The GitHub repository AffrizaWildanFauzan/datera-quest contains a labelled image folder "datera-quest" with 30 categories: Albizia saponaria, Dendrobium leonis, Dracaena trifasciata, Echinodorus radican, Gymnocalycium, Hopea bilitonensis, Impatiens walleriana, Lagerstroemia speciosa, Ixora acuminata, Monstera adansonii, Nepenthes sumatrana, Alocasia Black Velvet, Nepenthes reinwardtiana, Ochna kirkii, Philodendron Lemon, Portulaca sp, Quassia amara, Reutealis trisperma, Rosa sp, Russelia equisetiformis, Syzygium myrtifolium, Tabernaemontana corymbosa, Anacampseros rufescens Sunrise, 3 apocynacaea, Areca catechu, Catharanthus roseus, Ceiba pentandra, Cuphea hyssopifolia, Cymbidium bicolor, Dendrobium Uthai White. Examples follow, each with its label.

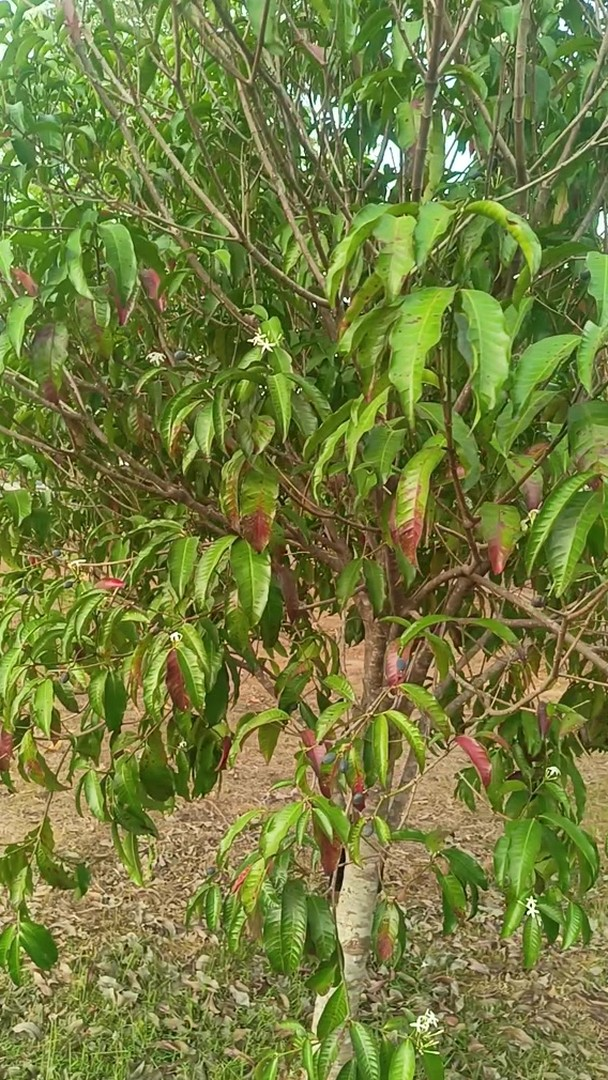
Label: 3 apocynacaea

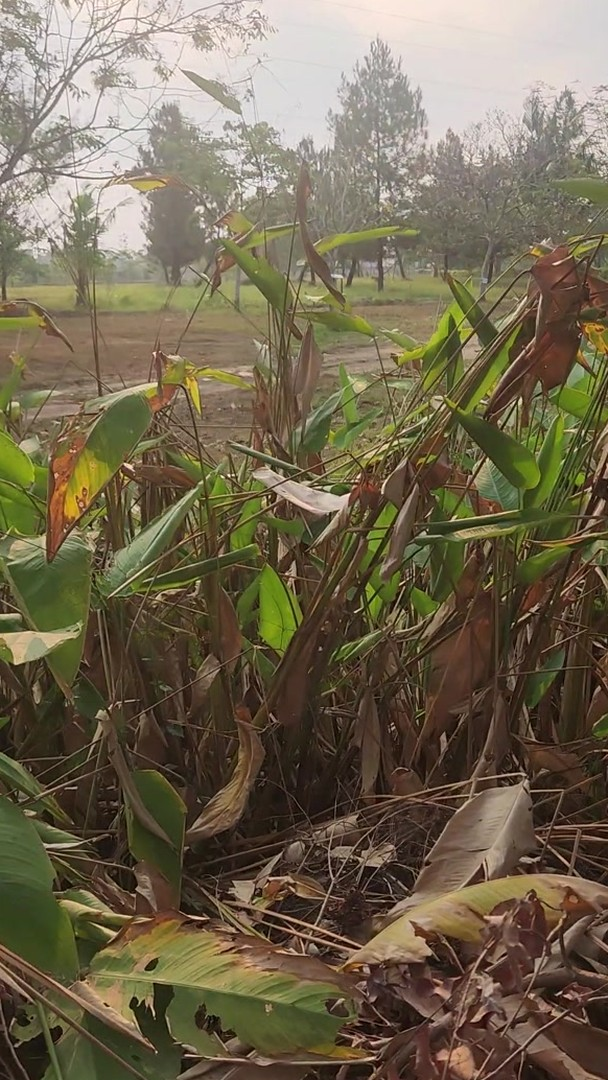
Label: Echinodorus radican

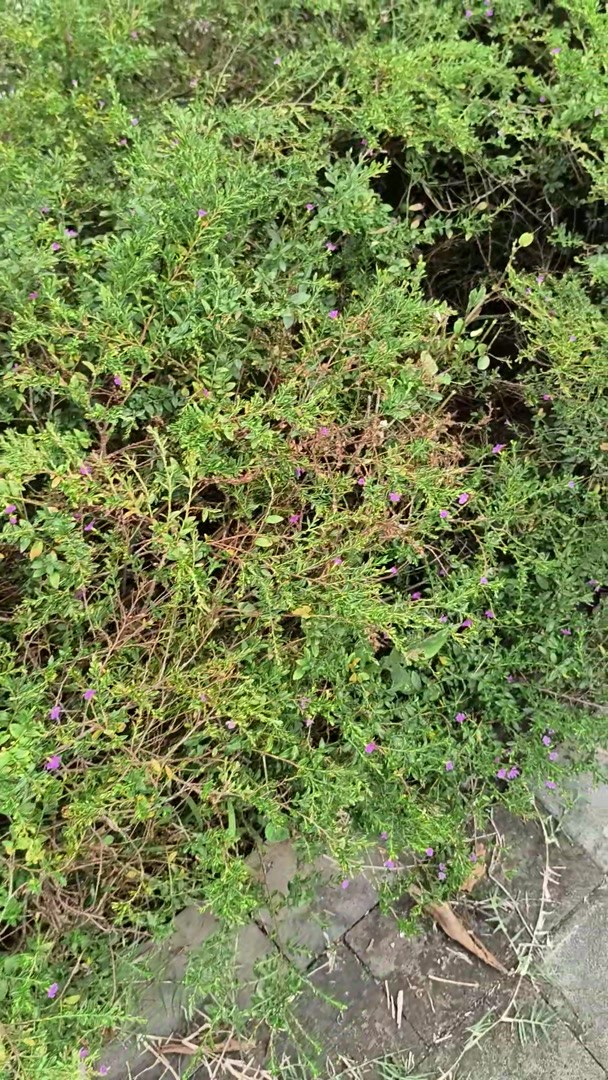
Label: Cuphea hyssopifolia

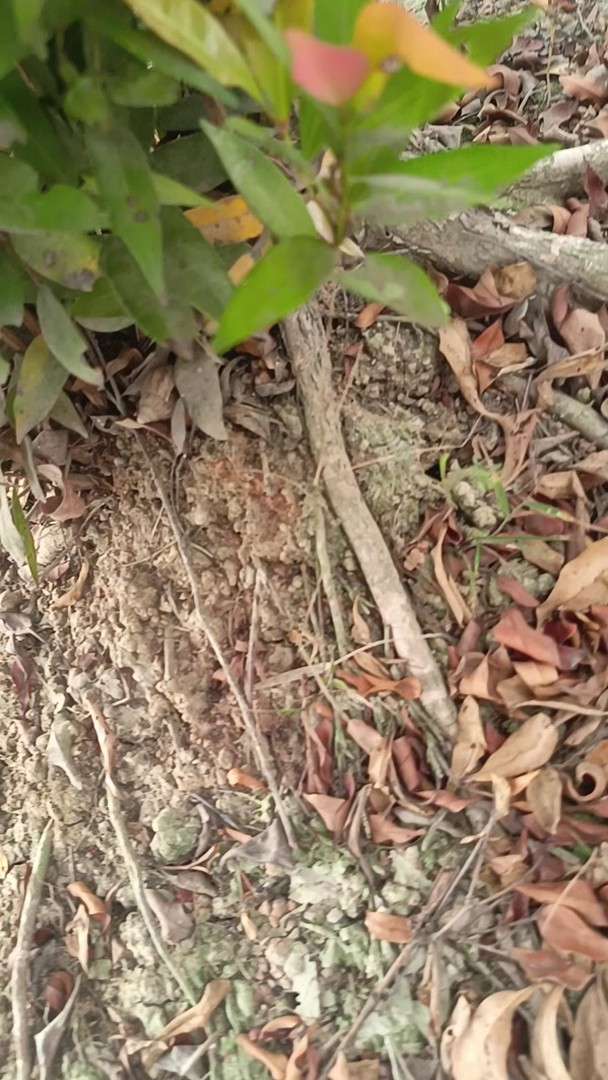
Label: Syzygium myrtifolium

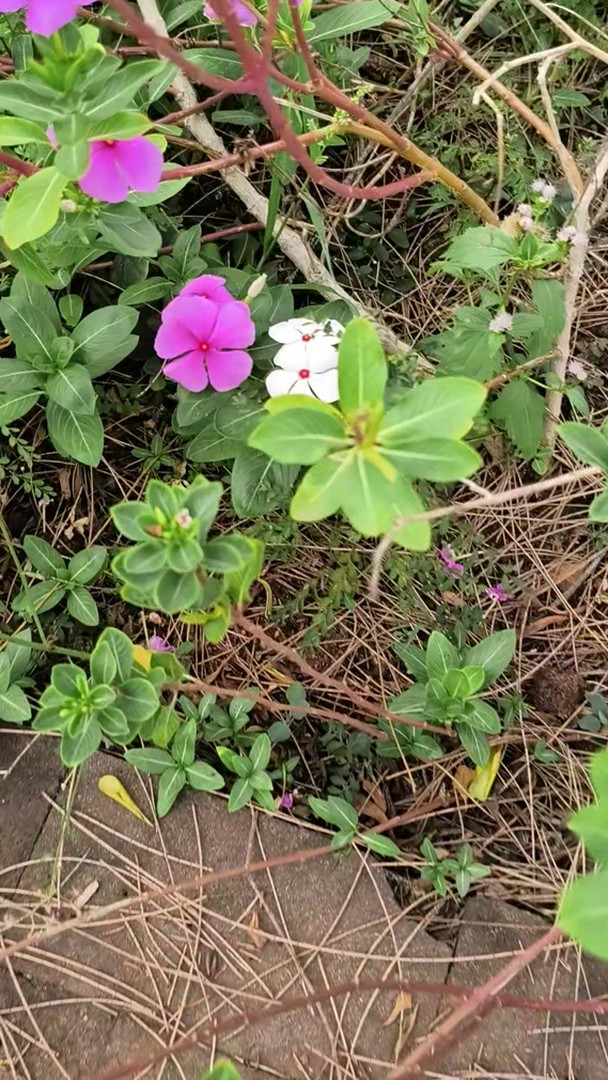
Label: Catharanthus roseus

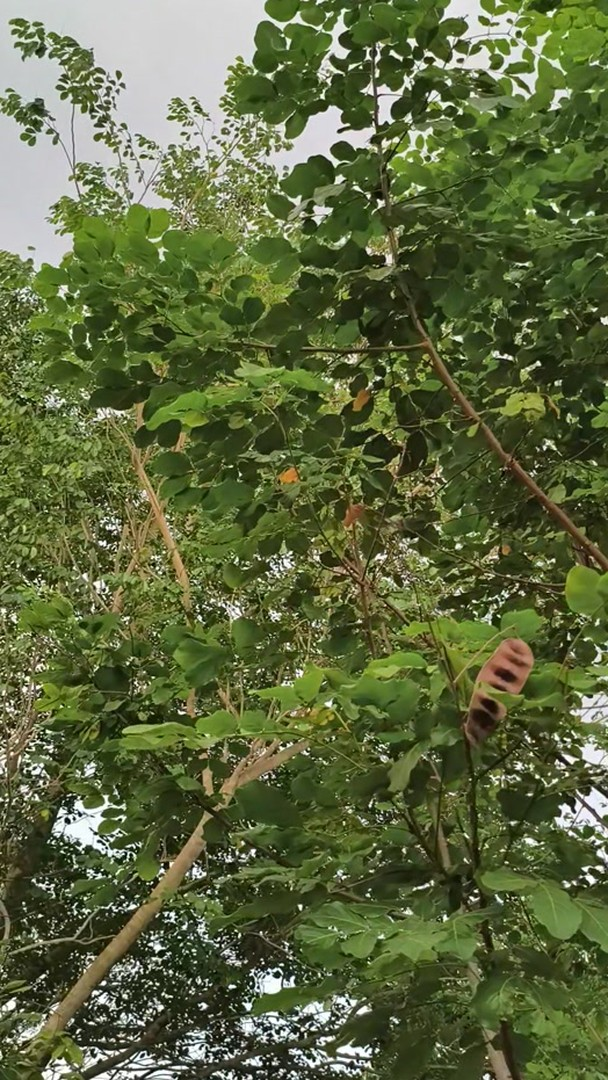
Label: Albizia saponaria
